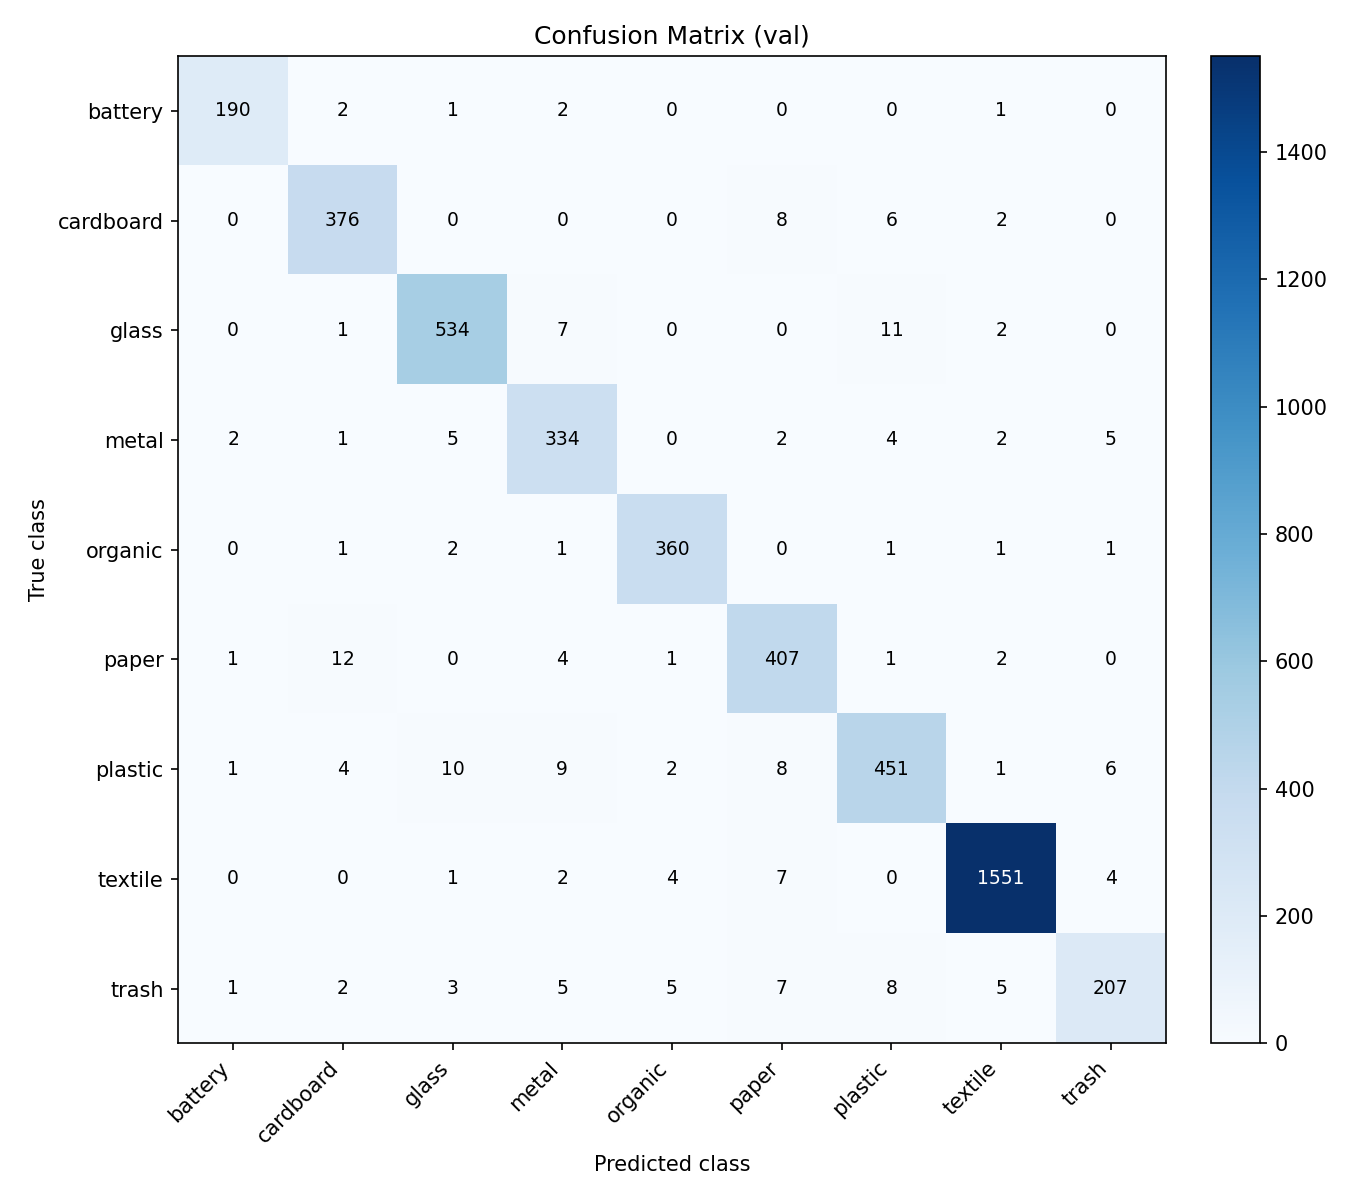

The table this chart was drawn from, first rows:
true_class, battery, cardboard, glass, metal, organic, paper, plastic, textile, trash
battery, 190, 2, 1, 2, 0, 0, 0, 1, 0
cardboard, 0, 376, 0, 0, 0, 8, 6, 2, 0
glass, 0, 1, 534, 7, 0, 0, 11, 2, 0
metal, 2, 1, 5, 334, 0, 2, 4, 2, 5
organic, 0, 1, 2, 1, 360, 0, 1, 1, 1
paper, 1, 12, 0, 4, 1, 407, 1, 2, 0
plastic, 1, 4, 10, 9, 2, 8, 451, 1, 6
textile, 0, 0, 1, 2, 4, 7, 0, 1551, 4
trash, 1, 2, 3, 5, 5, 7, 8, 5, 207
